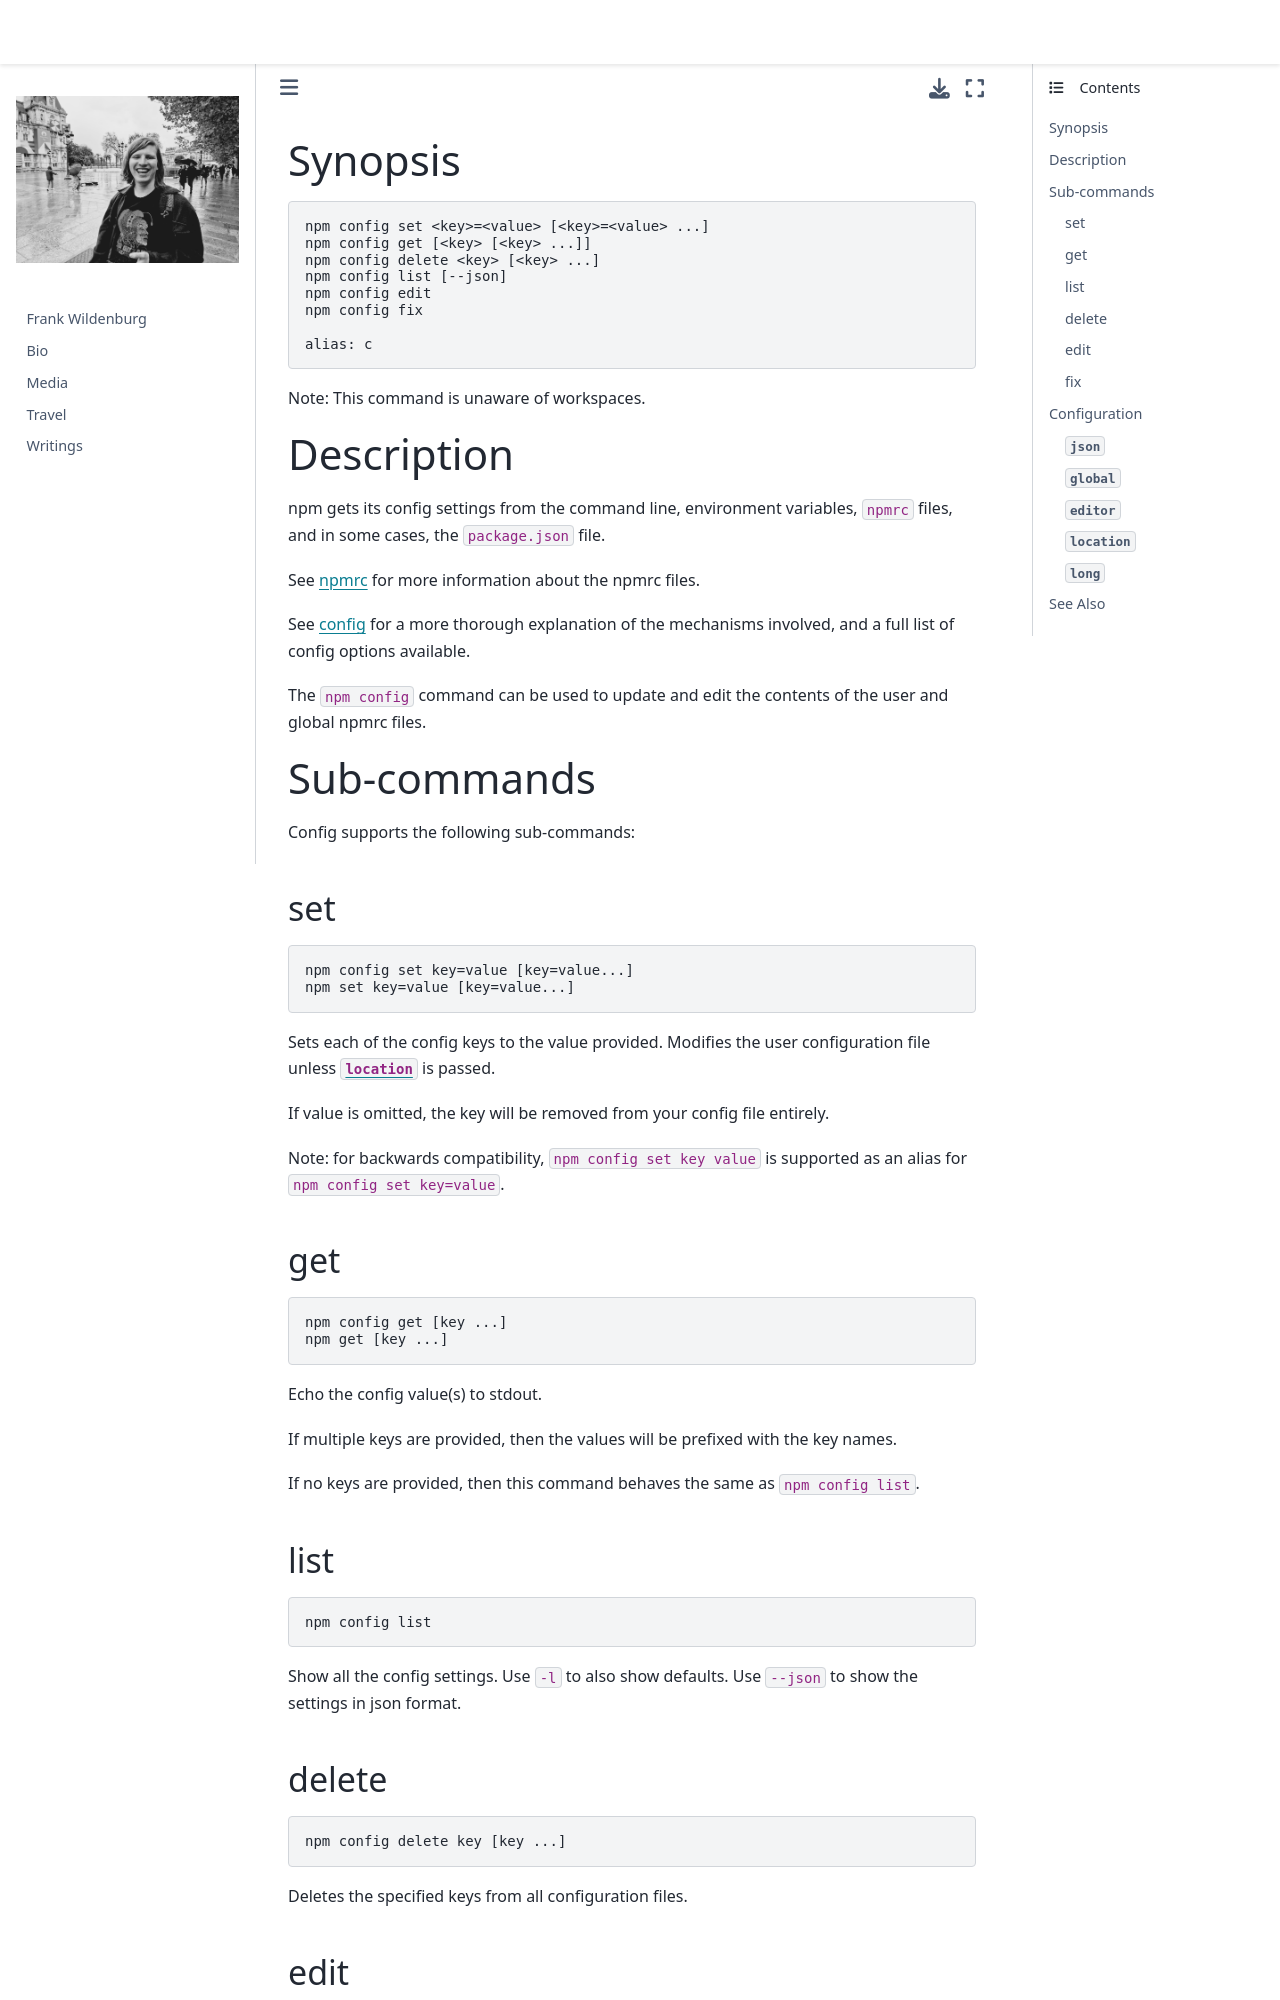

repository: frank-wildenburg/frank-wildenburg.github.io · page: node_modules/npm/docs/content/commands/npm-config.html · generator: jekyll

---
title: npm-config
section: 1
description: Manage the npm configuration files
---

### Synopsis

```bash
npm config set <key>=<value> [<key>=<value> ...]
npm config get [<key> [<key> ...]]
npm config delete <key> [<key> ...]
npm config list [--json]
npm config edit
npm config fix

alias: c
```

Note: This command is unaware of workspaces.

### Description

npm gets its config settings from the command line, environment variables, `npmrc` files, and in some cases, the `package.json` file.

See [npmrc](/configuring-npm/npmrc) for more information about the npmrc files.

See [config](/using-npm/config) for a more thorough explanation of the mechanisms involved, and a full list of config options available.

The `npm config` command can be used to update and edit the contents of the user and global npmrc files.

### Sub-commands

Config supports the following sub-commands:

#### set

```bash
npm config set key=value [key=value...]
npm set key=value [key=value...]
```

Sets each of the config keys to the value provided.
Modifies the user configuration file unless [`location`](/commands/npm-config#location) is passed.

If value is omitted, the key will be removed from your config file entirely.

Note: for backwards compatibility, `npm config set key value` is supported as an alias for `npm config set key=value`.

#### get

```bash
npm config get [key ...]
npm get [key ...]
```

Echo the config value(s) to stdout.

If multiple keys are provided, then the values will be prefixed with the key names.

If no keys are provided, then this command behaves the same as `npm config list`.

#### list

```bash
npm config list
```

Show all the config settings.
Use `-l` to also show defaults.
Use `--json` to show the settings in json format.

#### delete

```bash
npm config delete key [key ...]
```

Deletes the specified keys from all configuration files.
